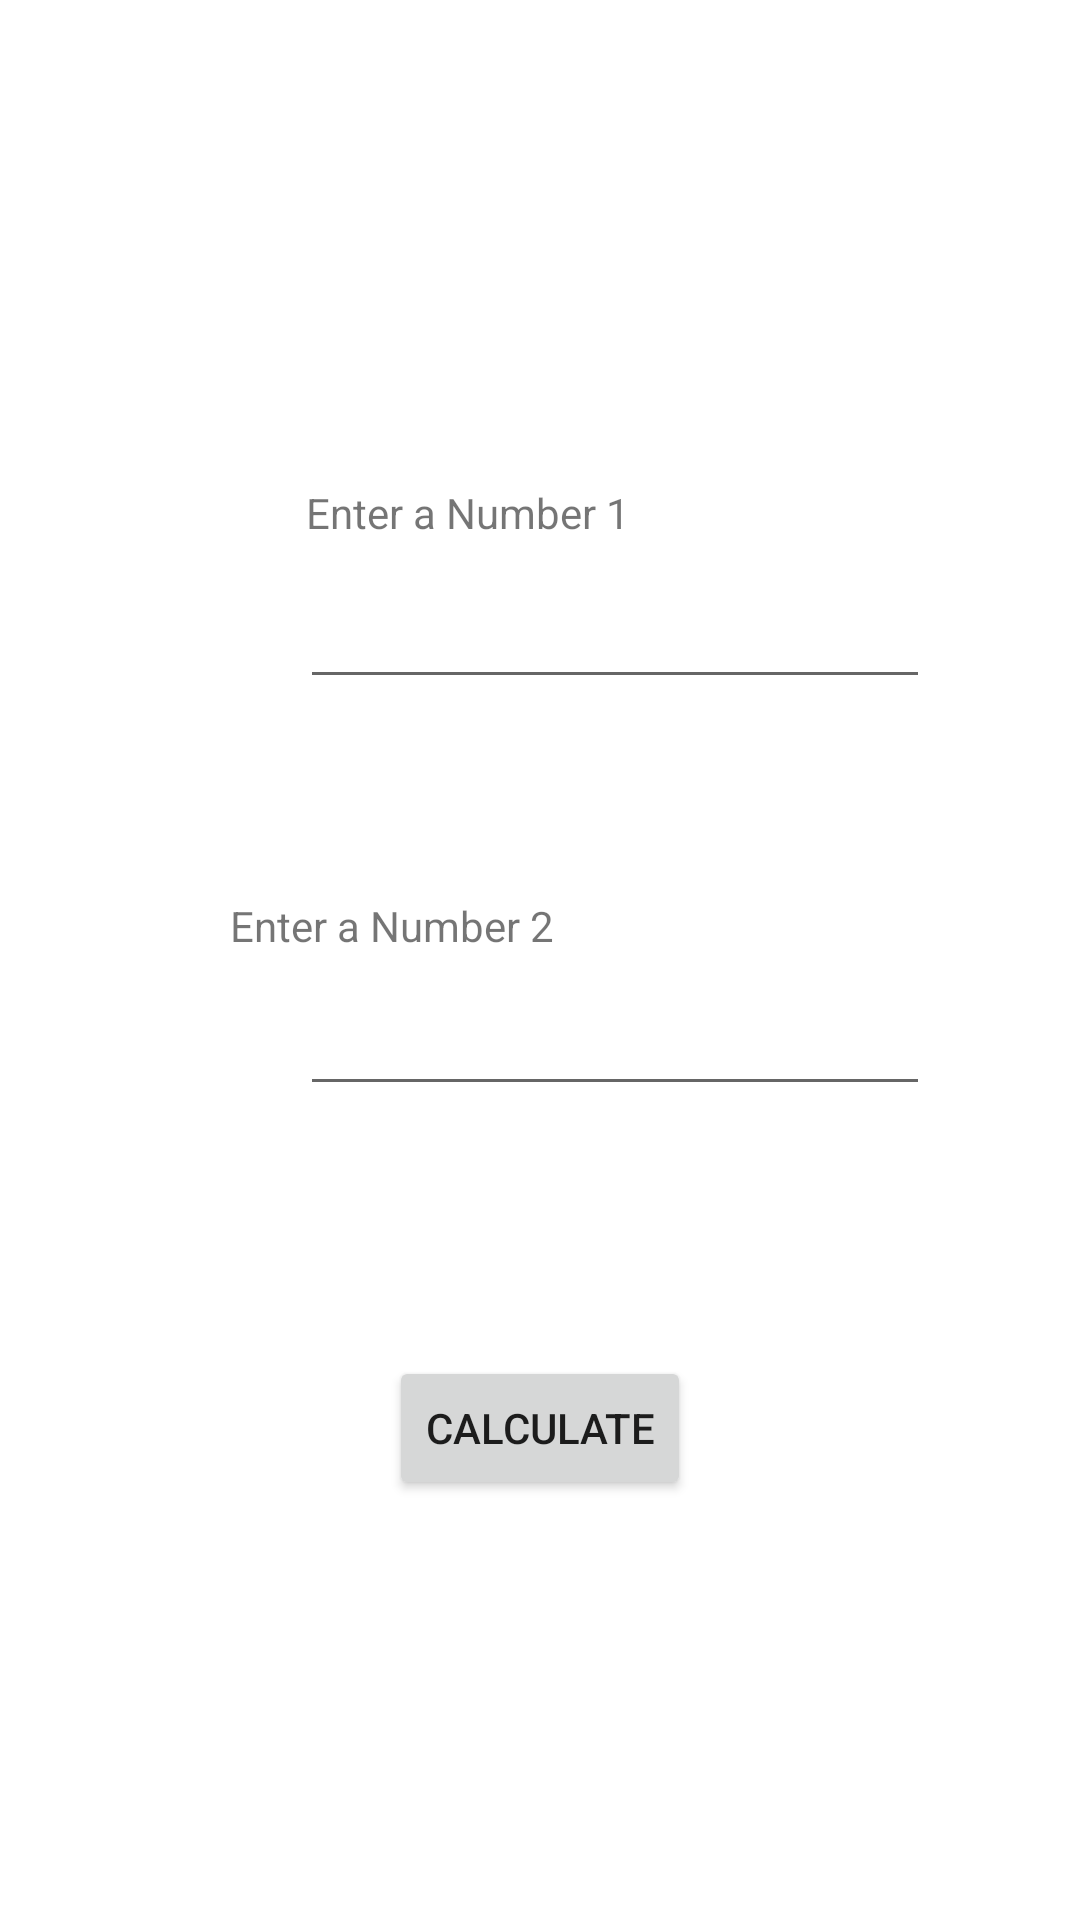

This screen was rendered from an Android layout file. Write that file and the resources it references.
<!-- AndroidManifest.xml: application theme Theme.MyThird -->
<!-- res/layout/activity_main.xml -->
<?xml version="1.0" encoding="utf-8"?>
<androidx.constraintlayout.widget.ConstraintLayout xmlns:android="http://schemas.android.com/apk/res/android"
    xmlns:app="http://schemas.android.com/apk/res-auto"
    xmlns:tools="http://schemas.android.com/tools"
    android:layout_width="match_parent"
    android:layout_height="match_parent"
    tools:context=".MainActivity">

    <Button
        android:id="@+id/btn_Enter"
        android:layout_width="wrap_content"
        android:layout_height="wrap_content"
        android:layout_marginBottom="140dp"
        android:text="Calculate"
        app:layout_constraintBottom_toBottomOf="parent"
        app:layout_constraintEnd_toEndOf="parent"
        app:layout_constraintStart_toStartOf="parent" />

    <EditText
        android:id="@+id/editText_Number2"
        android:layout_width="wrap_content"
        android:layout_height="wrap_content"
        android:layout_marginStart="100dp"
        android:layout_marginEnd="100dp"
        android:layout_marginBottom="74dp"
        android:ems="10"
        android:inputType="number"
        app:layout_constraintBottom_toTopOf="@+id/btn_Enter"
        app:layout_constraintEnd_toEndOf="parent"
        app:layout_constraintHorizontal_bias="0.0"
        app:layout_constraintStart_toStartOf="parent"
        app:layout_constraintTop_toBottomOf="@+id/textView6" />

    <TextView
        android:id="@+id/textView4"
        android:layout_width="wrap_content"
        android:layout_height="wrap_content"
        android:layout_marginStart="102dp"
        android:layout_marginTop="152dp"
        android:layout_marginEnd="201dp"
        android:layout_marginBottom="2dp"
        android:text="Enter a Number 1"
        app:layout_constraintBottom_toTopOf="@+id/editText_Number1"
        app:layout_constraintEnd_toEndOf="parent"
        app:layout_constraintHorizontal_bias="0.0"
        app:layout_constraintStart_toStartOf="parent"
        app:layout_constraintTop_toTopOf="parent" />

    <TextView
        android:id="@+id/textView6"
        android:layout_width="wrap_content"
        android:layout_height="wrap_content"
        android:layout_marginStart="102dp"
        android:layout_marginTop="28dp"
        android:layout_marginEnd="201dp"
        android:text="Enter a Number 2"
        app:layout_constraintBottom_toTopOf="@+id/editText_Number2"
        app:layout_constraintEnd_toEndOf="parent"
        app:layout_constraintStart_toStartOf="parent"
        app:layout_constraintTop_toBottomOf="@+id/editText_Number1" />

    <EditText
        android:id="@+id/editText_Number1"
        android:layout_width="wrap_content"
        android:layout_height="wrap_content"
        android:layout_marginStart="100dp"
        android:layout_marginBottom="29dp"
        android:ems="10"
        android:inputType="number"
        app:layout_constraintBottom_toTopOf="@+id/textView6"
        app:layout_constraintEnd_toEndOf="parent"
        app:layout_constraintHorizontal_bias="0.0"
        app:layout_constraintStart_toStartOf="parent"
        app:layout_constraintTop_toBottomOf="@+id/textView4" />

</androidx.constraintlayout.widget.ConstraintLayout>
<!-- resources referenced by this layout -->
<resources>
  <style name="Theme.MyThird" parent="Theme.MaterialComponents.DayNight.NoActionBar">
          
          <item name="colorPrimary">@color/purple_500</item>
          <item name="colorPrimaryVariant">@color/purple_700</item>
          <item name="colorOnPrimary">@color/white</item>
          
          <item name="colorSecondary">@color/teal_200</item>
          <item name="colorSecondaryVariant">@color/teal_700</item>
          <item name="colorOnSecondary">@color/black</item>
          
          <item name="android:statusBarColor">@color/white</item>
          
      </style>
  <!-- not gathered from this repository: default colours our renderer supplied (Android Studio template values) -->
  <color name="purple_500">#FF6200EE</color>
  <color name="purple_700">#FF3700B3</color>
  <color name="teal_200">#FF03DAC5</color>
  <color name="teal_700">#FF018786</color>
  <color name="black">#FF000000</color>
  <color name="white">#FFFFFFFF</color>
</resources>
